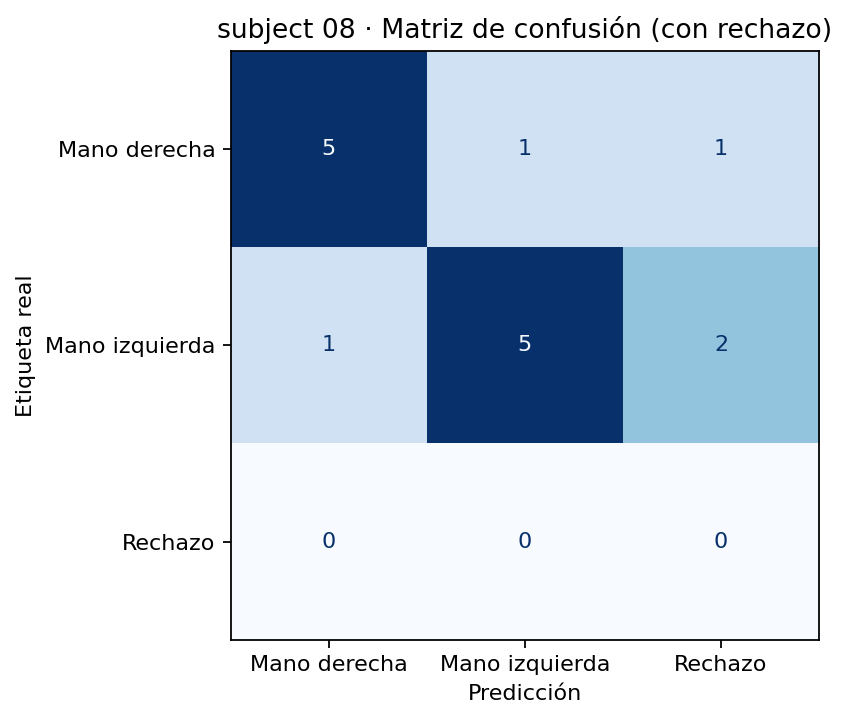

Source data for this figure (header and first rows):
, Mano derecha, Mano izquierda, Rechazo
Mano derecha, 5, 1, 1
Mano izquierda, 1, 5, 2
Rechazo, 0, 0, 0
